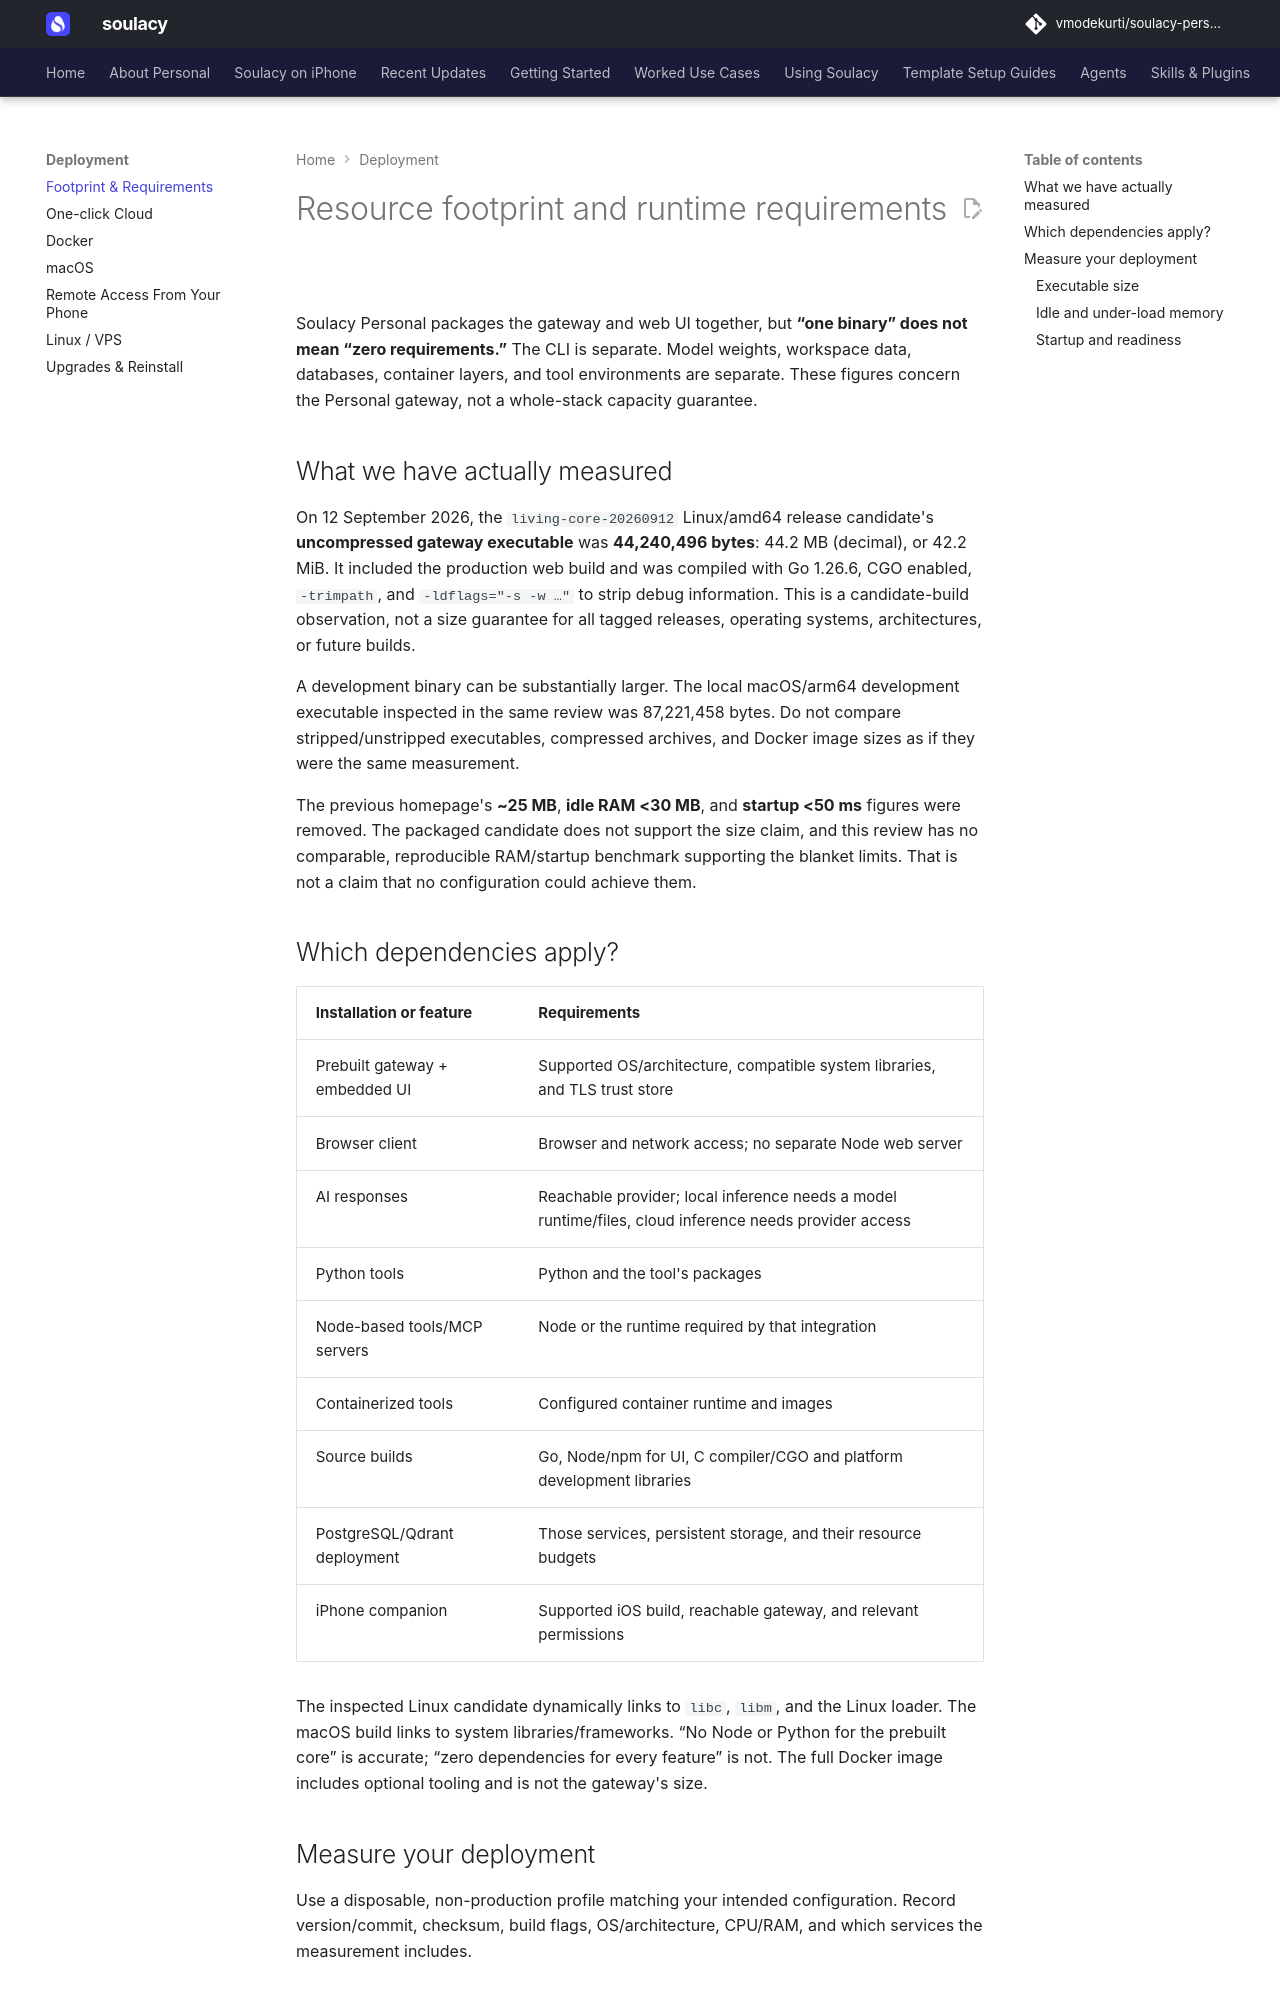

repository: vmodekurti/soulacy-personal · page: deployment/footprint/index.html · generator: mkdocs

# Resource footprint and runtime requirements

Soulacy Personal packages the gateway and web UI together, but **“one binary”
does not mean “zero requirements.”** The CLI is separate. Model weights,
workspace data, databases, container layers, and tool environments are separate.
These figures concern the Personal gateway, not a whole-stack capacity guarantee.

## What we have actually measured

On 12 September 2026, the `living-core-20260912` Linux/amd64 release candidate's
**uncompressed gateway executable** was **44,240,496 bytes**: 44.2 MB (decimal),
or 42.2 MiB. It included the production web build and was compiled with Go
1.26.6, CGO enabled, `-trimpath`, and `-ldflags="-s -w …"` to strip debug
information. This is a candidate-build observation, not a size guarantee for
all tagged releases, operating systems, architectures, or future builds.

A development binary can be substantially larger. The local macOS/arm64
development executable inspected in the same review was 87,221,458 bytes.
Do not compare stripped/unstripped executables, compressed archives, and Docker
image sizes as if they were the same measurement.

The previous homepage's **~25 MB**, **idle RAM <30 MB**, and **startup <50 ms**
figures were removed. The packaged candidate does not support the size claim,
and this review has no comparable, reproducible RAM/startup benchmark supporting
the blanket limits. That is not a claim that no configuration could achieve them.

## Which dependencies apply?

| Installation or feature | Requirements |
|---|---|
| Prebuilt gateway + embedded UI | Supported OS/architecture, compatible system libraries, and TLS trust store |
| Browser client | Browser and network access; no separate Node web server |
| AI responses | Reachable provider; local inference needs a model runtime/files, cloud inference needs provider access |
| Python tools | Python and the tool's packages |
| Node-based tools/MCP servers | Node or the runtime required by that integration |
| Containerized tools | Configured container runtime and images |
| Source builds | Go, Node/npm for UI, C compiler/CGO and platform development libraries |
| PostgreSQL/Qdrant deployment | Those services, persistent storage, and their resource budgets |
| iPhone companion | Supported iOS build, reachable gateway, and relevant permissions |

The inspected Linux candidate dynamically links to `libc`, `libm`, and the Linux
loader. The macOS build links to system libraries/frameworks. “No Node or Python
for the prebuilt core” is accurate; “zero dependencies for every feature” is not.
The full Docker image includes optional tooling and is not the gateway's size.

## Measure your deployment

Use a disposable, non-production profile matching your intended configuration.
Record version/commit, checksum, build flags, OS/architecture, CPU/RAM, and
which services the measurement includes.
